Run: headless pygame with SDL's dummy video driver; simulated clock (each Clock.tick advances the game by its frame time, no real sleeping); random seed 0; keys injected as events and as key.get_pressed() state; no mouse input.
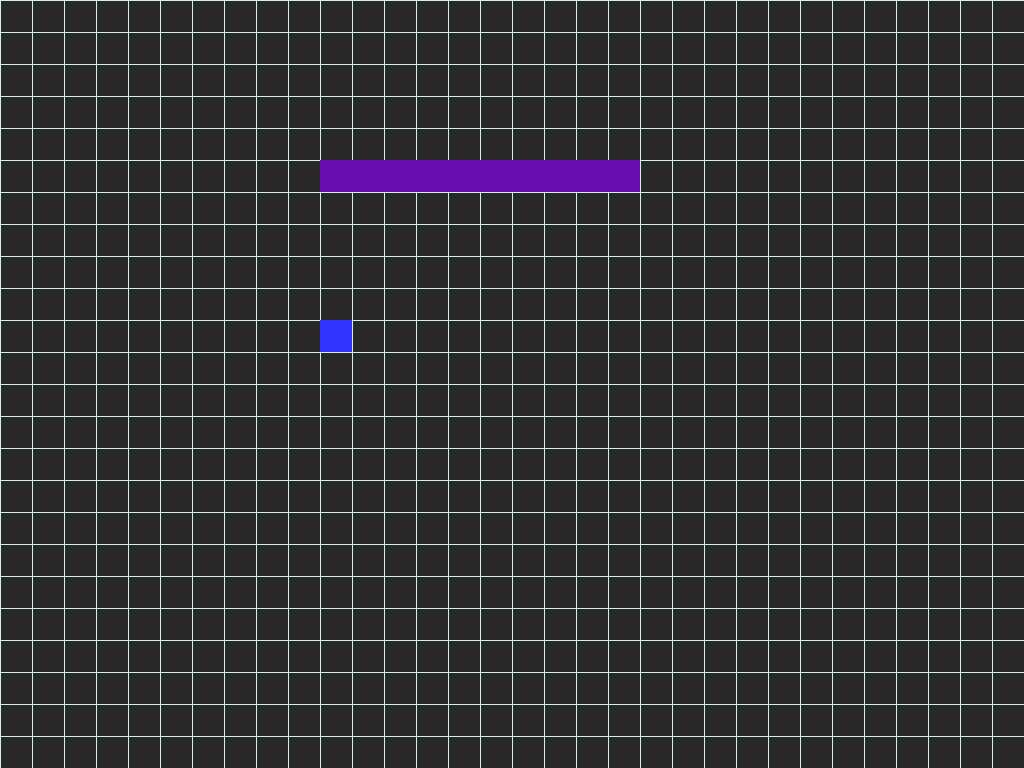
Frame 1 of 4 · flips 1–60 · no input
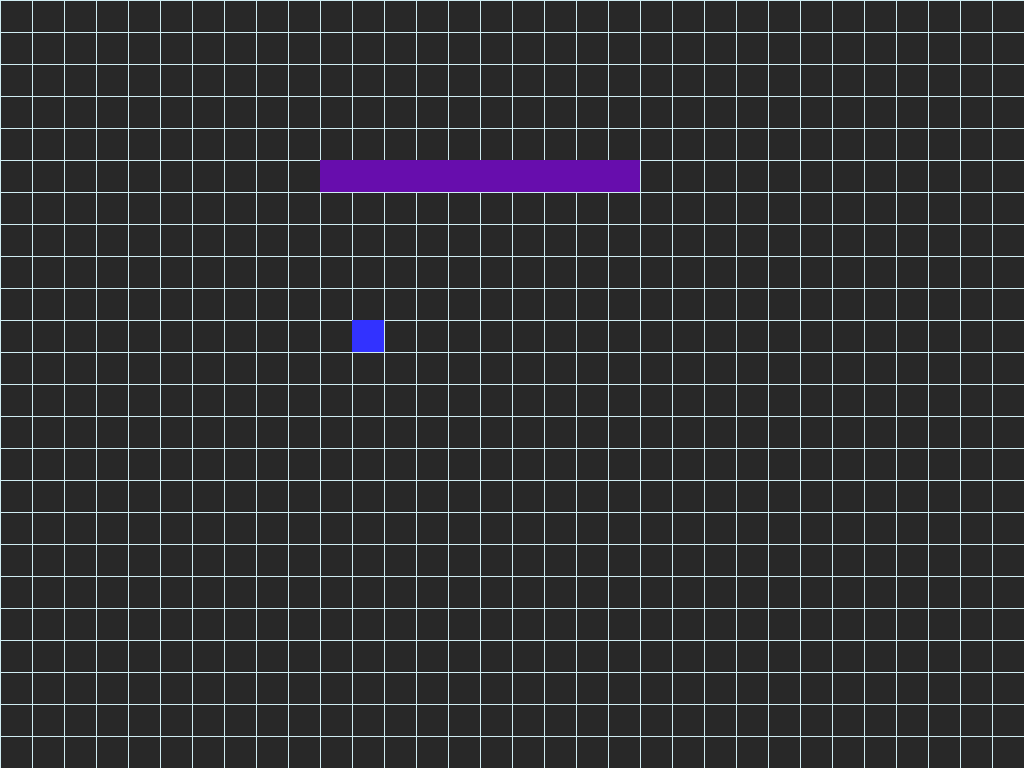
Frame 2 of 4 · flips 61–180 · tapped SPACE, RETURN · held RIGHT (→), D
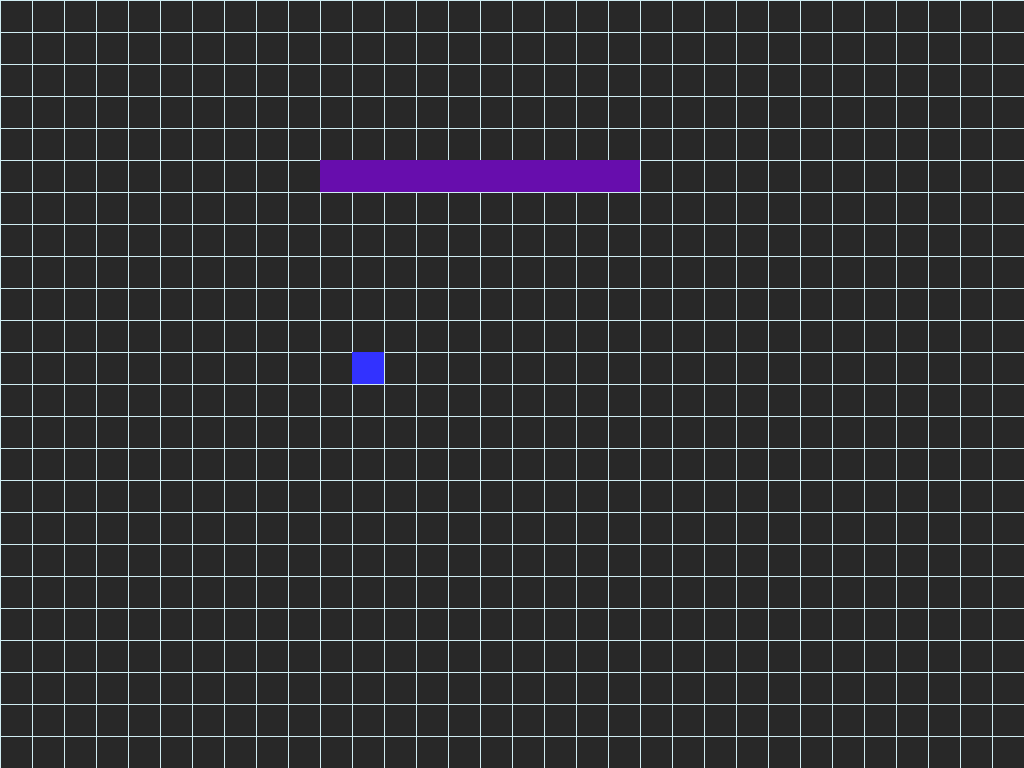
Frame 3 of 4 · flips 181–300 · held DOWN (↓), S
Frame 4 of 4 · flips 301–420 · held LEFT (←), A, UP (↑), W · screen same as frame 1, image omitted

The pygame program that drew these frames:

import pygame
import sys

# -- Global Constants

# -- Colours
BLACK = (0,0,0)
DARKGREY = (40, 40, 40)
WHITE = (255,255,255)
BLUE = (50,50,255)
GREEN = (0, 255, 0)
RED = (255, 0, 0)
YELLOW = (255,255,0)
PURPLE = (103,13,173)
PINK = (255,192,203)
LIGHTPINK = (239, 154, 154)
LIGHTBLUE = (209, 237, 242)
BRIGHTBLUE = (15, 137, 202)

# -- Game settings
WIDTH = 1024
HEIGHT = 768
FPS = 60
GAMETITLE = 'A Level Project'

TILESIZE = 32
GRIDWIDTH = WIDTH/TILESIZE
GRIDHEIGHT = HEIGHT/TILESIZE

# -- Sprites Classes
class Player(pygame.sprite.Sprite):
    def __init__(self, game, x, y):
        self.groups = game.all_sprites_group
        pygame.sprite.Sprite.__init__(self, self.groups)
        self.game = game
        self.image = pygame.Surface((TILESIZE, TILESIZE))
        self.image.fill(BLUE)
        self.rect = self.image.get_rect()
        self.x = x
        self.y = y

    def move(self, x_speed=0, y_speed=0):
        self.x += x_speed
        self.y += y_speed

    def update(self):
        self.rect.x = self.x * TILESIZE
        self.rect.y = self.y * TILESIZE

class Wall(pygame.sprite.Sprite):
    def __init__(self, game, x, y):
        self.groups = game.all_sprites_group, game.wall_group
        pygame.sprite.Sprite.__init__(self, self.groups)
        self.game = game
        self.image = pygame.Surface((TILESIZE, TILESIZE))
        self.image.fill(PURPLE)
        self.rect = self.image.get_rect()
        self.x = x
        self.y = y
        self.rect.x = x * TILESIZE
        self.rect.y = y * TILESIZE

# -- Main Game Class
class Game():
    def __init__(self):
        pygame.init()
        size = (WIDTH, HEIGHT)
        self.screen = pygame.display.set_mode(size)
        pygame.display.set_caption(GAMETITLE)
        self.clock = pygame.time.Clock()
        pygame.key.set_repeat(100, 50)

    def sprite_group_reset(self):
        self.all_sprites_group = pygame.sprite.Group()
        self.wall_group = pygame.sprite.Group()
        self.player_group = pygame.sprite.Group()

    def new_game(self):
        self.sprite_group_reset()
        self.player = Player(self, 10, 10)
        for x in range(10, 20):
            Wall(self, x, 5)

    def game_loop(self):
        self.done = False
        while not self.done:
            self.clock.tick(FPS)
            self.events()
            self.update()
            self.draw()

    def events(self):
        # -- User input and controls
        for event in pygame.event.get():
            if event.type == pygame.QUIT:
                self.exit_game()
            if event.type == pygame.KEYDOWN:
                if event.key == pygame.K_ESCAPE:
                    self.pause_game()
                if event.key == pygame.K_LEFT:
                    self.player.move(x_speed=-1)
                if event.key == pygame.K_RIGHT:
                    self.player.move(x_speed=1)
                if event.key == pygame.K_UP:
                    self.player.move(y_speed=-1)
                if event.key == pygame.K_DOWN:
                    self.player.move(y_speed=1)

    def update(self):
        self.all_sprites_group.update()

    def draw(self):
        self.screen.fill(DARKGREY)
        self.show_grid_lines()
        self.all_sprites_group.draw(self.screen)
        pygame.display.flip()

    def show_grid_lines(self):
        for x in range(0, WIDTH, TILESIZE):
            pygame.draw.line(self.screen, LIGHTBLUE, (x, 0), (x, HEIGHT))
        for y in range(0, HEIGHT, TILESIZE):
            pygame.draw.line(self.screen, LIGHTBLUE, (0, y), (WIDTH, y))

    def home_screen(self):
        pass

    def pause_game(self):
        pass
            
    def exit_game(self):
        pygame.quit()
        sys.exit()


### -- Game Loop
game = Game()
game.home_screen()
while True:
    game.new_game()
    game.game_loop()
